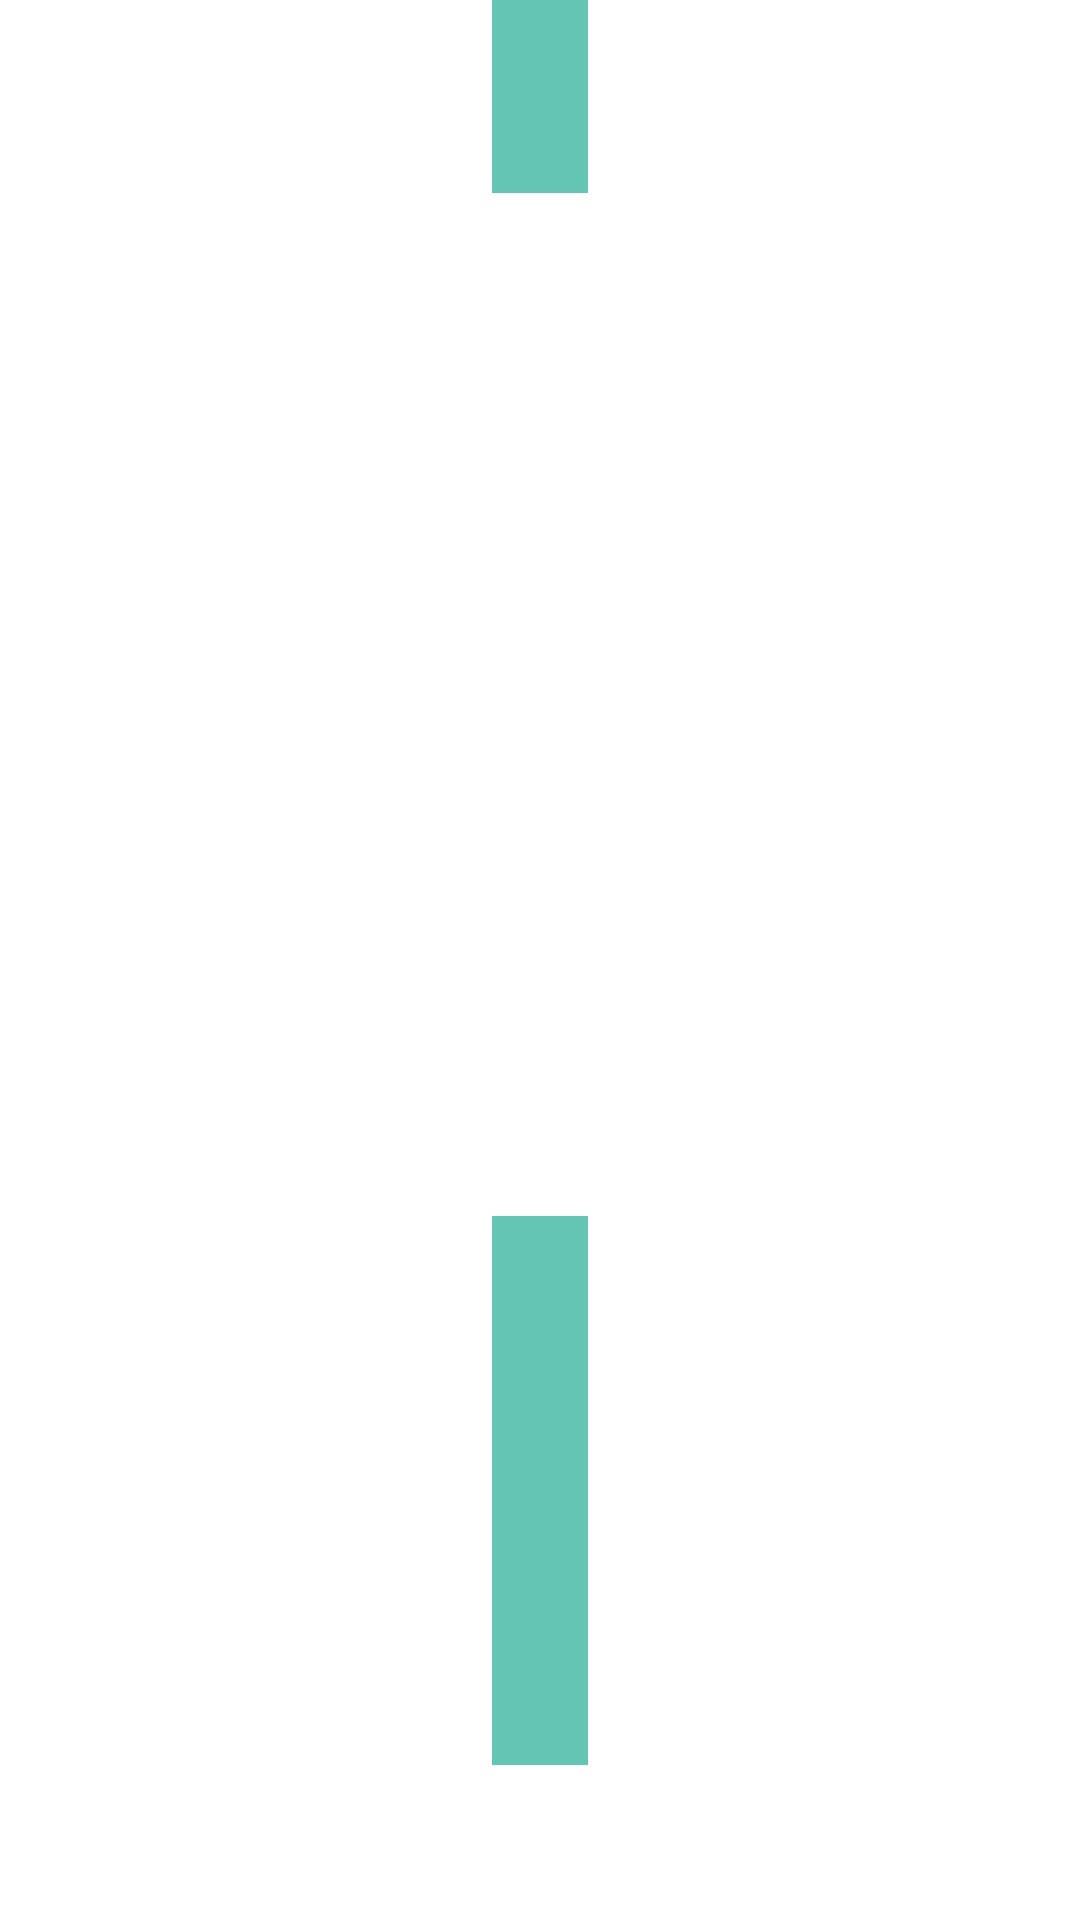

Layout XML and referenced resources for this Android screen:
<!-- AndroidManifest.xml: application theme Theme.EcommerceStore -->
<!-- res/layout/product_list.xml -->
<?xml version="1.0" encoding="utf-8"?>
<ScrollView xmlns:android="http://schemas.android.com/apk/res/android"
    android:layout_width="match_parent"
    android:layout_height="match_parent"
    xmlns:app="http://schemas.android.com/apk/res-auto">

    <LinearLayout
        android:layout_width="match_parent"
        android:layout_height="wrap_content"
        android:orientation="vertical">

        <androidx.cardview.widget.CardView
            android:layout_width="wrap_content"
            android:layout_height="match_parent"
            android:layout_gravity="center"
            android:layout_margin="@dimen/card_margin"
            app:cardCornerRadius="@dimen/card_corner_radius"
            app:cardElevation="2dp">
            <include layout="@layout/card_contents_1"></include>
        </androidx.cardview.widget.CardView>

        <androidx.cardview.widget.CardView
            android:layout_width="wrap_content"
            android:layout_height="match_parent"
            android:layout_gravity="center"
            android:layout_margin="@dimen/card_margin"
            app:cardCornerRadius="@dimen/card_corner_radius"
            app:cardElevation="2dp">
            <include layout="@layout/card_contents_2"></include>
        </androidx.cardview.widget.CardView>

        <androidx.cardview.widget.CardView
            android:layout_width="wrap_content"
            android:layout_height="match_parent"
            android:layout_gravity="center"
            android:layout_margin="@dimen/card_margin"
            app:cardCornerRadius="@dimen/card_corner_radius"
            app:cardElevation="42dp">
            <include layout="@layout/card_contents_3"></include>
        </androidx.cardview.widget.CardView>
    </LinearLayout>
</ScrollView>
<!-- res/layout/card_contents_1.xml (included above) -->
<?xml version="1.0" encoding="utf-8"?>
<LinearLayout xmlns:android="http://schemas.android.com/apk/res/android"
    android:layout_width="match_parent"
    android:layout_height="match_parent"
    xmlns:app="http://schemas.android.com/apk/res-auto"
    android:orientation="vertical"
    android:background="@color/backgroundColor">

    <TextView
        android:id="@+id/textView"
        android:layout_width="match_parent"
        android:layout_height="wrap_content"
        android:layout_margin="16dp"
        android:text="Iphone 14 pro"
        android:textColor="@color/TextColorPrimary"
        android:textSize="24sp" />

    <ImageView
        android:id="@+id/imageView"
        android:layout_width="wrap_content"
        android:layout_height="341dp"
        android:layout_gravity="center_horizontal"
        android:background="#FFFFFF"
        android:padding="16dp"
        app:srcCompat="@drawable/phone" />

    <TextView
        android:id="@+id/textView2"
        android:layout_width="match_parent"
        android:layout_height="wrap_content"
        android:layout_margin="16dp"
        android:text="Price  - $2040"
        android:textColor="@color/TextColorPrimary"
        android:textSize="20sp" />

    <TextView
        android:id="@+id/textView3"
        android:layout_width="match_parent"
        android:layout_height="wrap_content"
        android:layout_margin="16dp"
        android:text="★★★★★"
        android:textColor="#FFD700"
        android:textSize="20sp" />


</LinearLayout>
<!-- res/layout/card_contents_2.xml (included above) -->
<?xml version="1.0" encoding="utf-8"?>
<LinearLayout xmlns:android="http://schemas.android.com/apk/res/android"
    android:layout_width="match_parent"
    android:layout_height="match_parent"
    xmlns:app="http://schemas.android.com/apk/res-auto"
    android:orientation="vertical"
    android:background="@color/backgroundColor">

    <TextView
        android:id="@+id/textView"
        android:layout_width="match_parent"
        android:layout_height="wrap_content"
        android:layout_margin="16dp"
        android:text="Iphone 14 pro"
        android:textColor="@color/TextColorPrimary"
        android:textSize="24sp" />

    <ImageView
        android:id="@+id/imageView"
        android:layout_width="wrap_content"
        android:layout_height="341dp"
        android:layout_gravity="center_horizontal"
        android:background="#FFFFFF"
        android:padding="16dp"
        app:srcCompat="@drawable/usb_adapter" />

    <TextView
        android:id="@+id/textView2"
        android:layout_width="match_parent"
        android:layout_height="wrap_content"
        android:layout_margin="16dp"
        android:text="Price  - $50"
        android:textColor="@color/TextColorPrimary"
        android:textSize="20sp" />

    <TextView
        android:id="@+id/textView3"
        android:layout_width="match_parent"
        android:layout_height="wrap_content"
        android:layout_margin="16dp"
        android:text="★★★★★"
        android:textColor="#FFD700"
        android:textSize="20sp" />


</LinearLayout>
<!-- res/layout/card_contents_3.xml (included above) -->
<?xml version="1.0" encoding="utf-8"?>
<LinearLayout xmlns:android="http://schemas.android.com/apk/res/android"
    android:layout_width="match_parent"
    android:layout_height="match_parent"
    xmlns:app="http://schemas.android.com/apk/res-auto"
    android:orientation="vertical"
    android:background="@color/backgroundColor">

    <TextView
        android:id="@+id/textView"
        android:layout_width="match_parent"
        android:layout_height="wrap_content"
        android:layout_margin="16dp"
        android:text="Iphone 14 pro"
        android:textColor="@color/TextColorPrimary"
        android:textSize="24sp" />

    <ImageView
        android:id="@+id/imageView"
        android:layout_width="wrap_content"
        android:layout_height="341dp"
        android:layout_gravity="center_horizontal"
        android:background="#FFFFFF"
        android:padding="16dp"
        app:srcCompat="@drawable/mobile_covers" />

    <TextView
        android:id="@+id/textView2"
        android:layout_width="match_parent"
        android:layout_height="wrap_content"
        android:layout_margin="16dp"
        android:text="Price  - $30"
        android:textColor="@color/TextColorPrimary"
        android:textSize="20sp" />

    <TextView
        android:id="@+id/textView3"
        android:layout_width="match_parent"
        android:layout_height="wrap_content"
        android:layout_margin="16dp"
        android:text="★★★★★"
        android:textColor="#FFD700"
        android:textSize="20sp" />


</LinearLayout>
<!-- resources referenced by this layout -->
<resources>
  <color name="TextColorPrimary">#FFFFFF</color>
  <color name="backgroundColor">#65C5B4</color>
</resources>
